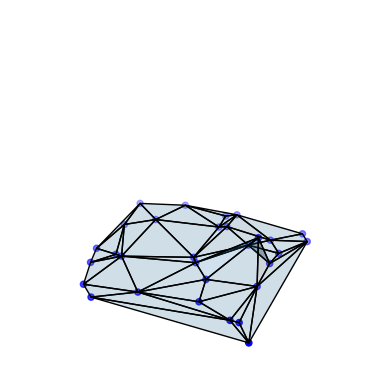

Source code (Python):
import numpy as np
import matplotlib.pyplot as plt
from mpl_toolkits.mplot3d import Axes3D

def make_surface(points: np.ndarray, h: np.ndarray):

    """
    make a surface from a set of points
    """

    # add a z component = 0.
    points = np.hstack((points,
                        h.reshape(-1, 1)))

    from scipy.spatial import Delaunay

    tri = Delaunay(points[:, :2])

    # --- PLOT
    fig = plt.figure()
    ax = fig.add_subplot(111, projection='3d')

    # plot points
    ax.scatter(points[:, 0], points[:, 1], points[:, 2], c='b', marker='o')

    # plot wireframe
    ax.plot_trisurf(points[:, 0], points[:, 1], points[:, 2],
                    triangles=tri.simplices, linewidth=1.,
                    edgecolor='k',
                    antialiased=True, alpha=0.2)

    ax.set_xlim([0, 1])
    ax.set_ylim([0, 1])
    ax.set_zlim([0, 1])
    ax.axis('off')
    plt.show()

if __name__ == '__main__':

    n = 30

    # generate some random points
    points = np.random.rand(n, 2)
    h = np.array([np.random.rand()/4 for i in range(4)] + [0 for i in range(n-4)])

    make_surface(points, h)
